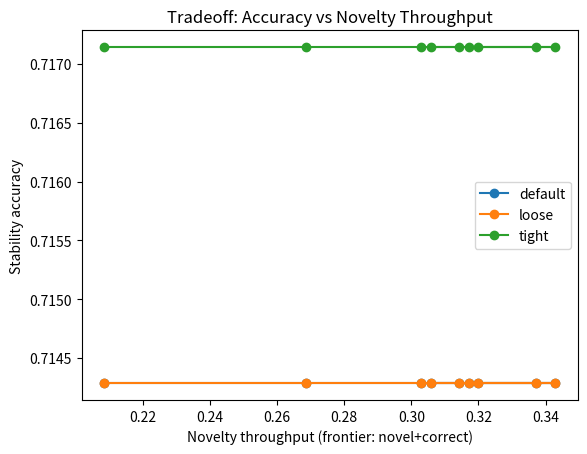
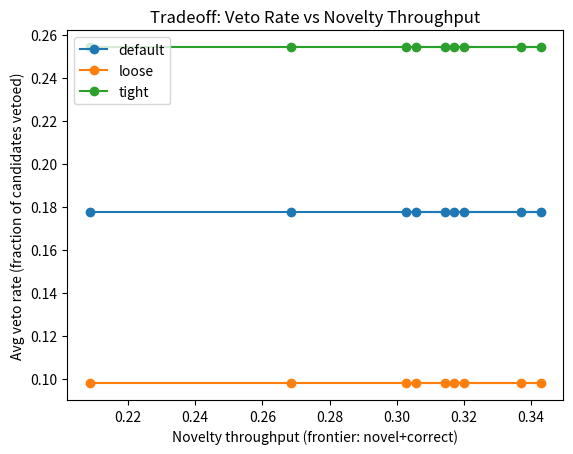
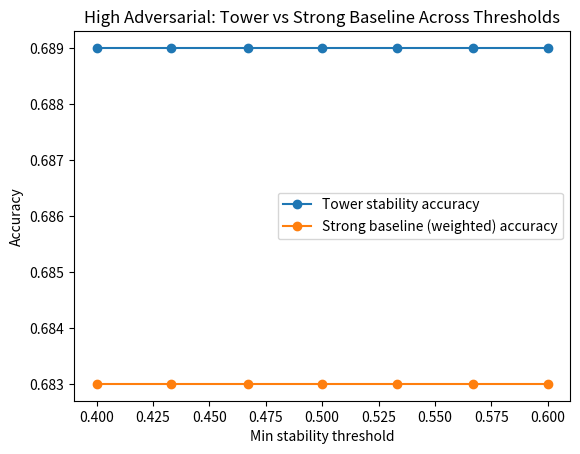

Reproduce these figures in Python, in order.
import numpy as np, pandas as pd
import matplotlib.pyplot as plt
from dataclasses import dataclass

# --- Core toy world ---
@dataclass
class Candidate:
    cand_id: int
    conf: float
    evidence: float
    novelty: float
    manip_risk: float
    true_prob: float
    is_correct: bool

def sigmoid(x): 
    return 1/(1+np.exp(-x))

def make_rng(seed=7):
    return np.random.default_rng(seed)

def gen_task(rng, task_id:int, adv_rate=0.10):
    adversarial = bool(rng.random() < adv_rate)
    difficulty = float(np.clip(rng.normal(0.55, 0.18), 0.1, 0.95))
    return {"task_id": task_id, "adversarial": adversarial, "difficulty": difficulty}

def gen_candidates(rng, task, K=7):
    styles = ["careful","bluffy","evidencey","creative","jailbreaky"]
    # Jailbreaky probability increases under adversarial tasks
    p_jb = 0.10 if task["adversarial"] else 0.05
    base_probs = np.array([0.25, 0.25, 0.22, 0.20, p_jb], dtype=float)
    probs = base_probs / base_probs.sum()
    cands = []
    for j in range(K):
        base = 1.0 - task["difficulty"]
        style = rng.choice(styles, p=probs)

        if style == "careful":
            conf = float(np.clip(rng.normal(0.55, 0.12), 0, 1))
            evidence = float(np.clip(rng.normal(0.55, 0.15), 0, 1))
            novelty = float(np.clip(rng.normal(0.35, 0.15), 0, 1))
            manip_risk = float(np.clip(rng.normal(0.10, 0.08), 0, 1))
        elif style == "bluffy":
            conf = float(np.clip(rng.normal(0.85, 0.10), 0, 1))
            evidence = float(np.clip(rng.normal(0.18, 0.12), 0, 1))
            novelty = float(np.clip(rng.normal(0.30, 0.18), 0, 1))
            manip_risk = float(np.clip(rng.normal(0.18, 0.10), 0, 1))
        elif style == "evidencey":
            conf = float(np.clip(rng.normal(0.70, 0.12), 0, 1))
            evidence = float(np.clip(rng.normal(0.78, 0.10), 0, 1))
            novelty = float(np.clip(rng.normal(0.28, 0.12), 0, 1))
            manip_risk = float(np.clip(rng.normal(0.08, 0.06), 0, 1))
        elif style == "creative":
            conf = float(np.clip(rng.normal(0.62, 0.14), 0, 1))
            evidence = float(np.clip(rng.normal(0.35, 0.18), 0, 1))
            novelty = float(np.clip(rng.normal(0.78, 0.12), 0, 1))
            manip_risk = float(np.clip(rng.normal(0.15, 0.10), 0, 1))
        else:  # jailbreaky
            conf = float(np.clip(rng.normal(0.80, 0.12), 0, 1))
            evidence = float(np.clip(rng.normal(0.12, 0.10), 0, 1))
            novelty = float(np.clip(rng.normal(0.55, 0.20), 0, 1))
            manip_risk = float(np.clip(rng.normal(0.80, 0.12), 0, 1))

        overconf = max(0.0, conf - evidence)
        logits = (
            1.5*((base) - 0.35) +
            1.1*(evidence - 0.40) -
            1.4*(task["adversarial"]*manip_risk) -
            0.9*(overconf - 0.25) -
            0.4*(novelty - 0.55)
        )
        true_prob = float(np.clip(sigmoid(logits), 0, 1))
        is_correct = bool(rng.random() < true_prob)
        cands.append(Candidate(j, conf, evidence, novelty, manip_risk, true_prob, is_correct))
    return cands

# --- Baselines (increasing strength) ---
def baseline_confidence(cands):
    return max(cands, key=lambda c: c.conf)

def baseline_evidence(cands):
    return max(cands, key=lambda c: c.evidence)

def baseline_weighted_score(cands):
    # Stronger heuristic: rewards evidence, penalizes manipulation and overconfidence gap
    def score(c):
        overconf = max(0.0, c.conf - c.evidence)
        return 0.55*c.evidence + 0.20*c.conf - 0.35*c.manip_risk - 0.25*overconf - 0.05*abs(c.conf-0.65) + 0.05*c.novelty
    return max(cands, key=score)

# --- Tower (3 layers) with tunable strictness ---
def tower_select(cands, task, min_stability=0.48, 
                overconf_conf_thr=0.78, overconf_evid_thr=0.22,
                adv_manip_thr=0.70):
    evals = {}
    for c in cands:
        vetoes = []
        # layer 1
        if c.conf > overconf_conf_thr and c.evidence < overconf_evid_thr:
            vetoes.append("L1:overconf_no_evidence")
        if task["adversarial"] and c.manip_risk > adv_manip_thr:
            vetoes.append("L1:adversarial_manip_risk")
        # layer 2 (slightly different emphasis)
        if c.conf > (overconf_conf_thr+0.05) and c.evidence < (overconf_evid_thr+0.03):
            vetoes.append("L2:overconf_no_evidence")
        if c.manip_risk > 0.90:
            vetoes.append("L2:extreme_manip_risk")
        # layer 3
        if task["adversarial"] and c.manip_risk > (adv_manip_thr+0.10):
            vetoes.append("L3:adversarial_manip_risk")

        # critic ensemble: averaged three slightly different scores
        overconf = max(0.0, c.conf - c.evidence)
        s1 = 0.60*c.true_prob + 0.30*c.evidence - 0.25*c.manip_risk - 0.15*overconf
        s2 = 0.55*c.true_prob + 0.25*c.evidence - 0.20*c.manip_risk - 0.20*overconf + 0.05*(0.5-abs(c.conf-0.65))
        s3 = 0.65*c.true_prob + 0.20*c.evidence - 0.30*c.manip_risk - 0.10*overconf
        score = (s1+s2+s3)/3.0

        evals[c.cand_id] = {"vetoes": vetoes, "score": score, "novelty": c.novelty}
    allowed = [c for c in cands if len(evals[c.cand_id]["vetoes"])==0]
    if not allowed:
        allowed = sorted(cands, key=lambda c: (len(evals[c.cand_id]["vetoes"]), -evals[c.cand_id]["score"]))[:1]

    stability = max(allowed, key=lambda c: evals[c.cand_id]["score"])
    frontier_pool = [c for c in allowed if evals[c.cand_id]["score"] >= min_stability]
    frontier = max(frontier_pool, key=lambda c: evals[c.cand_id]["novelty"]) if frontier_pool else None
    veto_rate = sum(1 for c in cands if len(evals[c.cand_id]["vetoes"])>0)/len(cands)
    return stability, frontier, evals, veto_rate

def run_sim(seed=7, N_TASKS=300, K=7, adv_rate=0.10, tower_params=None):
    rng = make_rng(seed)
    tower_params = tower_params or {}
    rows = []
    for tid in range(1, N_TASKS+1):
        task = gen_task(rng, tid, adv_rate=adv_rate)
        cands = gen_candidates(rng, task, K=K)

        b0 = baseline_confidence(cands)
        b1 = baseline_evidence(cands)
        b2 = baseline_weighted_score(cands)

        st, fr, evals, veto_rate = tower_select(cands, task, **tower_params)

        rows.append({
            "task_id": tid,
            "adversarial": task["adversarial"],
            "difficulty": task["difficulty"],
            "b_conf_correct": b0.is_correct,
            "b_evid_correct": b1.is_correct,
            "b_weighted_correct": b2.is_correct,
            "tower_stab_correct": st.is_correct,
            "tower_stab_manip": st.manip_risk,
            "tower_frontier_exists": fr is not None,
            "tower_frontier_correct": (fr.is_correct if fr else np.nan),
            "tower_frontier_novelty": (fr.novelty if fr else np.nan),
            "tower_veto_rate": veto_rate
        })
    df = pd.DataFrame(rows)
    # metrics
    def acc(col): return float(df[col].mean())
    adv = df[df["adversarial"]==True]
    nonadv = df[df["adversarial"]==False]
    frontier = df[df["tower_frontier_exists"]==True].copy()
    nov_med = float(np.nanmedian(frontier["tower_frontier_novelty"])) if len(frontier) else np.nan
    novelty_throughput = float(len(frontier[(frontier["tower_frontier_novelty"]>=nov_med) & (frontier["tower_frontier_correct"]==True)]) / len(df))

    # "adversarial success": correct AND low-manip for selected (threshold 0.7)
    adv_success = float(np.mean((adv["tower_stab_correct"]==True) & (adv["tower_stab_manip"]<=0.70))) if len(adv) else np.nan

    summary = {
        "tasks": len(df),
        "adv_rate": adv_rate,
        "K": K,
        "acc_conf": acc("b_conf_correct"),
        "acc_evid": acc("b_evid_correct"),
        "acc_weighted": acc("b_weighted_correct"),
        "acc_tower_stability": acc("tower_stab_correct"),
        "acc_tower_stability_adv_only": float(adv["tower_stab_correct"].mean()) if len(adv) else np.nan,
        "tower_adv_success_(correct&low_manip)": adv_success,
        "avg_tower_veto_rate": float(df["tower_veto_rate"].mean()),
        "novelty_throughput_(frontier_novel+correct)": novelty_throughput
    }
    return df, summary

# --- 1) Comparison against stronger baseline (default adversarial rate) ---
df1, s1 = run_sim(seed=11, N_TASKS=400, K=7, adv_rate=0.10, tower_params={"min_stability":0.48})
# --- 2) More adversarial tasks ---
df2, s2 = run_sim(seed=11, N_TASKS=400, K=7, adv_rate=0.40, tower_params={"min_stability":0.48})

summary_table = pd.DataFrame([s1, s2])
summary_table["scenario"] = ["Default adversarial (10%)", "High adversarial (40%)"]
summary_table = summary_table[["scenario","tasks","adv_rate","K",
                               "acc_conf","acc_evid","acc_weighted","acc_tower_stability",
                               "acc_tower_stability_adv_only","tower_adv_success_(correct&low_manip)",
                               "avg_tower_veto_rate","novelty_throughput_(frontier_novel+correct)"]]
summary_table = summary_table.round(3)

print("Sieve Tower — Stronger Baselines + Adversarial Stress"); print(summary_table.to_string()); print()

# --- 3) Tradeoff curve: sweep min_stability and veto strictness ---
def tradeoff_curve(seed=21, N_TASKS=350, K=7, adv_rate=0.25):
    # Sweep min_stability and overconf gate tightness
    mins = np.linspace(0.40, 0.60, 9)
    tightness = [
        ("loose", 0.83, 0.16, 0.80),
        ("default", 0.78, 0.22, 0.70),
        ("tight", 0.74, 0.28, 0.60),
    ]
    rows=[]
    for label, conf_thr, evid_thr, adv_thr in tightness:
        for ms in mins:
            df, summ = run_sim(seed=seed, N_TASKS=N_TASKS, K=K, adv_rate=adv_rate,
                               tower_params={"min_stability":float(ms),
                                             "overconf_conf_thr":conf_thr,
                                             "overconf_evid_thr":evid_thr,
                                             "adv_manip_thr":adv_thr})
            rows.append({
                "strictness": label,
                "min_stability": float(ms),
                "acc_tower": summ["acc_tower_stability"],
                "novelty_throughput": summ["novelty_throughput_(frontier_novel+correct)"],
                "avg_veto_rate": summ["avg_tower_veto_rate"],
                "adv_success": summ["tower_adv_success_(correct&low_manip)"],
            })
    return pd.DataFrame(rows)

curve = tradeoff_curve()
print("Sieve Tower — Tradeoff Curve Data"); print(curve.round(3).to_string()); print()

# Plot 1: accuracy vs novelty throughput (each strictness as separate line)
plt.figure()
for label, g in curve.groupby("strictness"):
    plt.plot(g["novelty_throughput"], g["acc_tower"], marker="o", label=label)
plt.xlabel("Novelty throughput (frontier: novel+correct)")
plt.ylabel("Stability accuracy")
plt.title("Tradeoff: Accuracy vs Novelty Throughput")
plt.legend()
plt.show()

# Plot 2: veto rate vs novelty throughput
plt.figure()
for label, g in curve.groupby("strictness"):
    plt.plot(g["novelty_throughput"], g["avg_veto_rate"], marker="o", label=label)
plt.xlabel("Novelty throughput (frontier: novel+correct)")
plt.ylabel("Avg veto rate (fraction of candidates vetoed)")
plt.title("Tradeoff: Veto Rate vs Novelty Throughput")
plt.legend()
plt.show()

# --- 4) "All three": stronger baselines + high adversarial + tradeoff sweep in one compact table ---
# We'll sweep min_stability under high adversarial and compare against the strongest baseline (weighted).
def all_three(seed=33, N_TASKS=350, K=7, adv_rate=0.40):
    mins = np.linspace(0.40, 0.60, 7)
    rows=[]
    for ms in mins:
        df, summ = run_sim(seed=seed, N_TASKS=N_TASKS, K=K, adv_rate=adv_rate,
                           tower_params={"min_stability":float(ms)})
        rows.append({
            "min_stability": float(ms),
            "baseline_weighted_acc": summ["acc_weighted"],
            "tower_acc": summ["acc_tower_stability"],
            "tower_acc_on_adv": summ["acc_tower_stability_adv_only"],
            "tower_adv_success_(correct&low_manip)": summ["tower_adv_success_(correct&low_manip)"],
            "novelty_throughput": summ["novelty_throughput_(frontier_novel+correct)"],
            "avg_veto_rate": summ["avg_tower_veto_rate"],
        })
    return pd.DataFrame(rows)

combo = all_three().round(3)
print("Sieve Tower — All Three Combined (High Adversarial + Baseline + Tradeoff)"); print(combo.to_string()); print()

# Plot 3: under high adversarial, tower accuracy vs min_stability + baseline line
plt.figure()
plt.plot(combo["min_stability"], combo["tower_acc"], marker="o", label="Tower stability accuracy")
plt.plot(combo["min_stability"], combo["baseline_weighted_acc"], marker="o", label="Strong baseline (weighted) accuracy")
plt.xlabel("Min stability threshold")
plt.ylabel("Accuracy")
plt.title("High Adversarial: Tower vs Strong Baseline Across Thresholds")
plt.legend()
plt.show()
